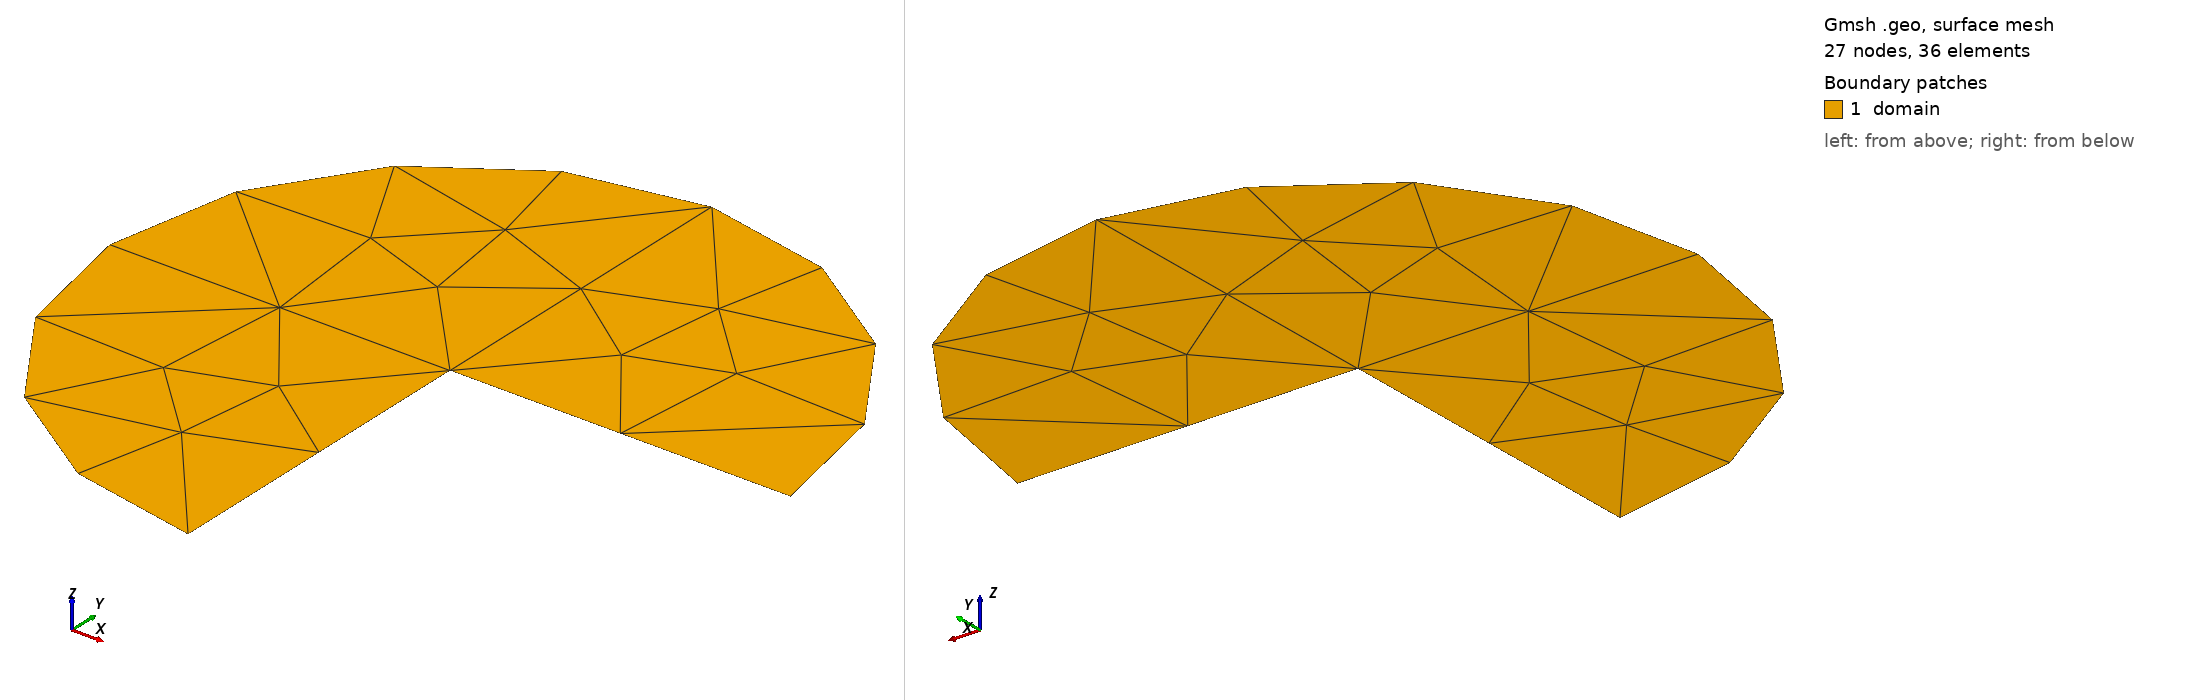

Gmsh geometry script, surface-meshed: 27 nodes, 36 surface elements. Boundary patches (legend numbers): 1 domain. Left view from above one corner, right view from below the opposite corner. Legend entries are the model's physical surfaces. The drawing asked Gmsh for element sizes between 1% and 20% of the model's largest extent; the script's own settings can give other sizes.

=== Circular.geo (drawn) ===
// Gmsh project created on Thu Apr  4 17:30:58 2019
SetFactory("OpenCASCADE");

DefineConstant[ arcdiv = {5, Min 3, Max 50, Step 1, Name "Parameters/Arc Division"} ];
DefineConstant[ crossdiv = {3, Min 3, Max 50, Step 1, Name "Parameters/Cross Division"} ];
//+
Point(1) = {0, 0, 0, 1.0};
//+
Point(2) = {1, 0, 0, 1.0};
//+
Point(3) = {0, -1, 0, 1.0};
//+
Point(4) = {0, 1, 0, 1.0};
//+
Point(5) = {-1, 0, 0, 1.0};
//+
Circle(1) = {4, 1, 5};
//+
Circle(2) = {4, 1, 2};
//+
Circle(3) = {5, 1, 3};
//+
Line(4) = {3, 1};
//+
Line(5) = {1, 2};
//+
Line(6) = {1, 4};
//+
Line(7) = {1, 5};
//+
Curve Loop(1) = {7, -1, -6};
//+
Plane Surface(1) = {1};
//+
Curve Loop(2) = {6, 2, -5};
//+
Plane Surface(2) = {2};
//+
Curve Loop(3) = {7, 3, 4};
//+
Plane Surface(3) = {3};
//+
Transfinite Curve {2, 1, 3} = arcdiv Using Progression 1;
//+
Transfinite Curve {5, 6, 7, 4} = crossdiv Using Progression 1;
//+
Physical Surface("domain") = {1, 2, 3};
//+
Physical Curve("dirichlet") = {1, 2, 3, 4, 5};
